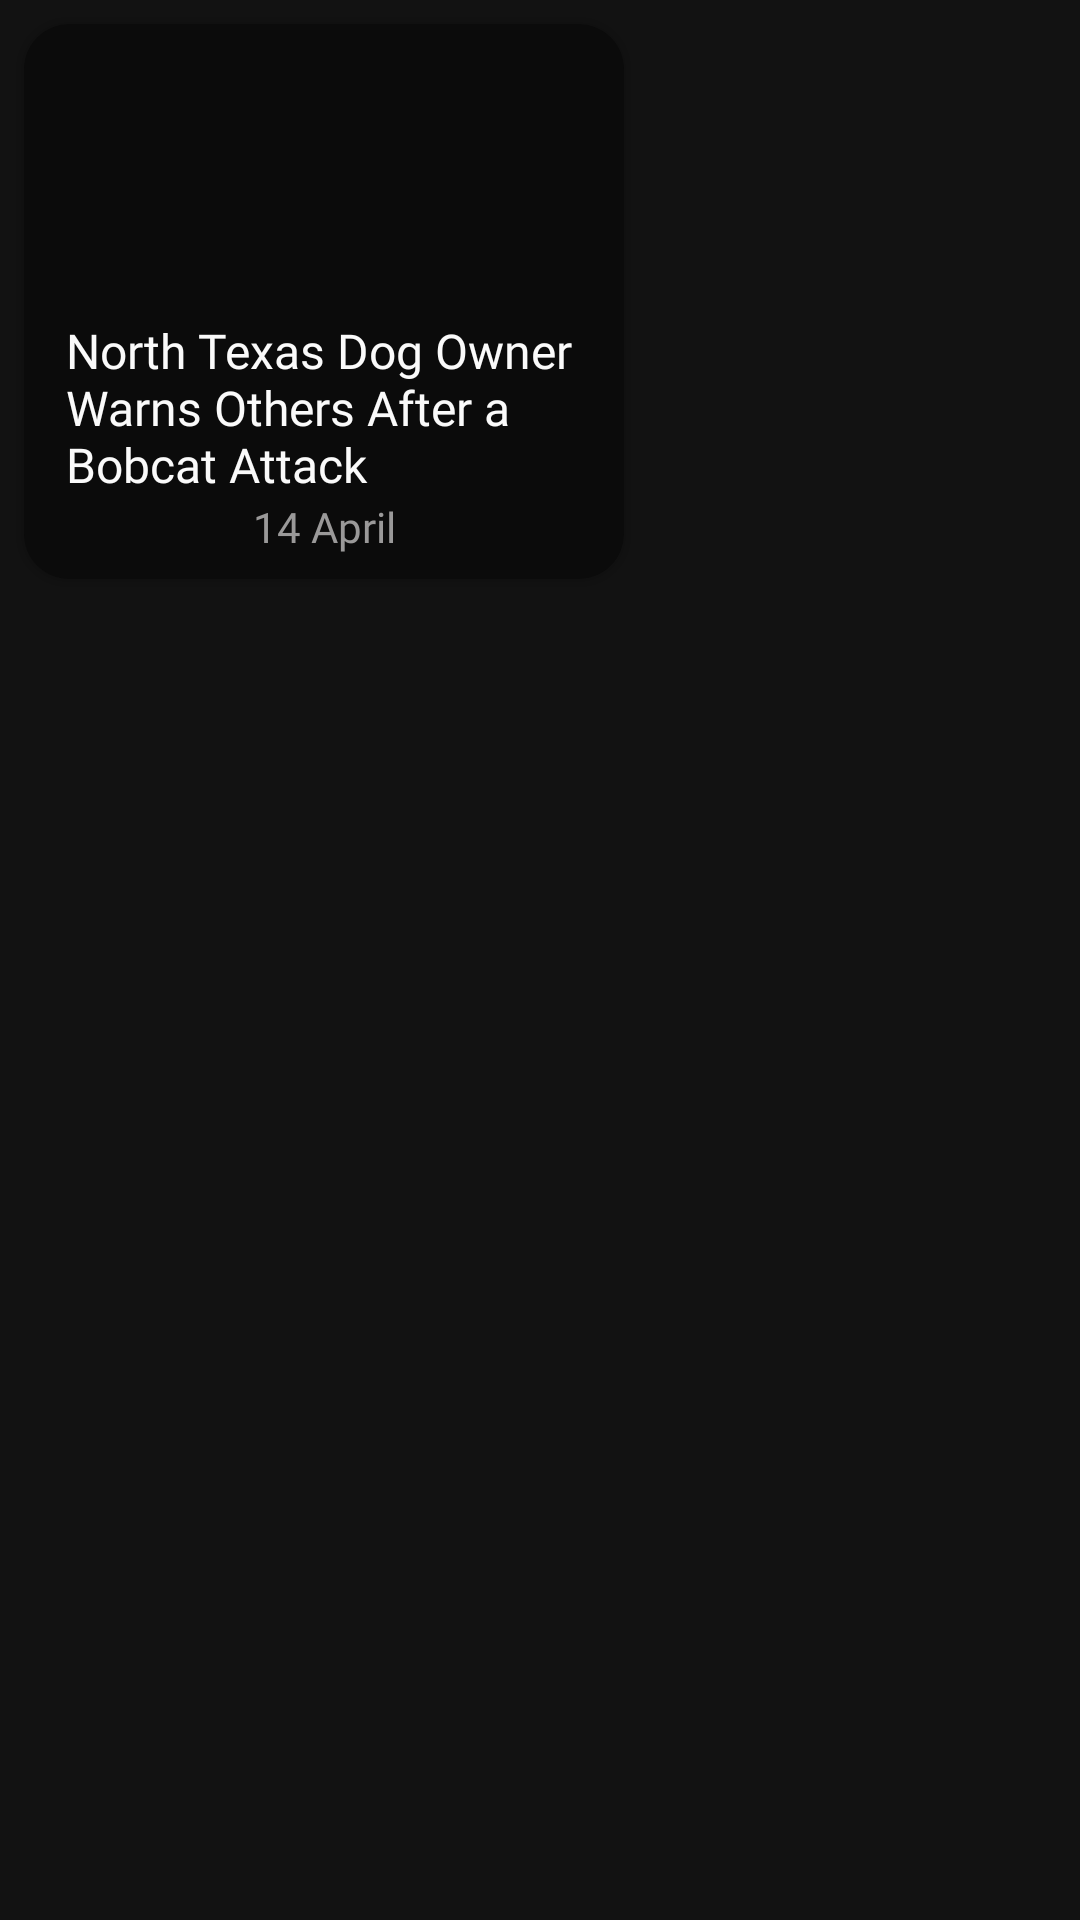

This screen was rendered from an Android layout file. Write that file and the resources it references.
<!-- AndroidManifest.xml: application theme Theme.XScrypt -->
<!-- res/layout/news_item.xml -->
<?xml version="1.0" encoding="utf-8"?>
<androidx.constraintlayout.widget.ConstraintLayout xmlns:android="http://schemas.android.com/apk/res/android"
    android:layout_width="wrap_content"
    android:layout_height="wrap_content"
    xmlns:app="http://schemas.android.com/apk/res-auto">

    <com.google.android.material.card.MaterialCardView
        android:id="@+id/cv_medication_item"
        android:layout_width="200dp"
        android:layout_height="185dp"
        app:layout_constraintStart_toStartOf="parent"
        app:layout_constraintTop_toTopOf="parent"
        app:cardCornerRadius="15dp"
        android:layout_marginStart="8dp"
        android:layout_marginEnd="8dp"
        app:cardBackgroundColor="@color/black_almost"
        android:layout_marginTop="8dp">

        <androidx.constraintlayout.widget.ConstraintLayout
            android:layout_width="match_parent"
            android:layout_height="match_parent">

            <LinearLayout
                android:id="@+id/ll_image"
                android:layout_width="match_parent"
                android:layout_height="90dp"
                app:layout_constraintStart_toStartOf="parent"
                app:layout_constraintEnd_toEndOf="parent"
                app:layout_constraintTop_toTopOf="parent">

                <ImageView
                    android:id="@+id/iv_news_image"
                    android:layout_width="match_parent"
                    android:layout_height="match_parent"
                    app:layout_constraintStart_toStartOf="parent"
                    app:layout_constraintEnd_toEndOf="parent"
                    app:layout_constraintTop_toTopOf="parent"
                    android:scaleType="centerCrop">

                </ImageView>


            </LinearLayout>

            <TextView
                android:id="@+id/tv_news_title"
                android:layout_width="180dp"
                android:layout_height="wrap_content"
                app:layout_constraintStart_toStartOf="parent"
                app:layout_constraintTop_toBottomOf="@id/ll_image"
                app:layout_constraintEnd_toEndOf="parent"
                android:layout_marginStart="8dp"
                android:layout_marginTop="8dp"
                android:textSize="16sp"
                android:textColor="@color/white_almost"
                android:fontFamily="@font/league_spartan_regular"
                android:text="North Texas Dog Owner Warns Others After a Bobcat Attack">

            </TextView>

            <TextView
                android:id="@+id/tv_date"
                android:layout_width="wrap_content"
                android:layout_height="wrap_content"
                app:layout_constraintStart_toStartOf="parent"
                app:layout_constraintEnd_toEndOf="parent"
                app:layout_constraintBottom_toBottomOf="parent"
                android:layout_marginBottom="8dp"
                android:text="14 April"
                android:fontFamily="@font/league_spartan_light"
                android:textSize="14sp"
                android:textColor="@color/grey">

            </TextView>

        </androidx.constraintlayout.widget.ConstraintLayout>

    </com.google.android.material.card.MaterialCardView>

</androidx.constraintlayout.widget.ConstraintLayout>
<!-- resources referenced by this layout -->
<resources>
  <color name="black_almost">#0B0B0B</color>
  <color name="grey">#9A9999</color>
  <color name="white_almost">#FAFAFA</color>
  <style name="Theme.XScrypt" parent="Theme.MaterialComponents.NoActionBar">
          
          <item name="colorPrimary">@color/white</item>
          <item name="colorPrimaryVariant">@color/white</item>
          <item name="colorOnPrimary">@color/white</item>
          
          <item name="colorSecondary">@color/white</item>
          <item name="colorSecondaryVariant">@color/white</item>
          <item name="colorOnSecondary">@color/white</item>
          <item name="bottomSheetDialogTheme">@style/CustomBottomSheetDialog</item>
          
          <item name="android:itemTextAppearance">@color/white</item>
          
          <item name="windowNoTitle">true</item>
          <item name="windowActionBar">false</item>
          <item name="android:windowFullscreen">true</item>
          <item name="android:windowContentOverlay">@null</item>
      </style>
  <color name="white">#FFFFFFFF</color>
  <style name="CustomBottomSheetDialog" parent="@style/ThemeOverlay.Material3.BottomSheetDialog">
          <item name="bottomSheetStyle">@style/CustomBottomSheet</item>
      </style>
  <style name="CustomBottomSheet" parent="Widget.Material3.BottomSheet">
          <item name="shapeAppearanceOverlay">@style/CustomShapeAppearanceBottomSheetDialog</item>
      </style>
  <style name="CustomShapeAppearanceBottomSheetDialog" parent="">
          <item name="cornerFamily">rounded</item>
          <item name="cornerSizeTopRight">40dp</item>
          <item name="cornerSizeTopLeft">40dp</item>
          <item name="cornerSizeBottomRight">0dp</item>
          <item name="cornerSizeBottomLeft">0dp</item>
          </style>
</resources>
